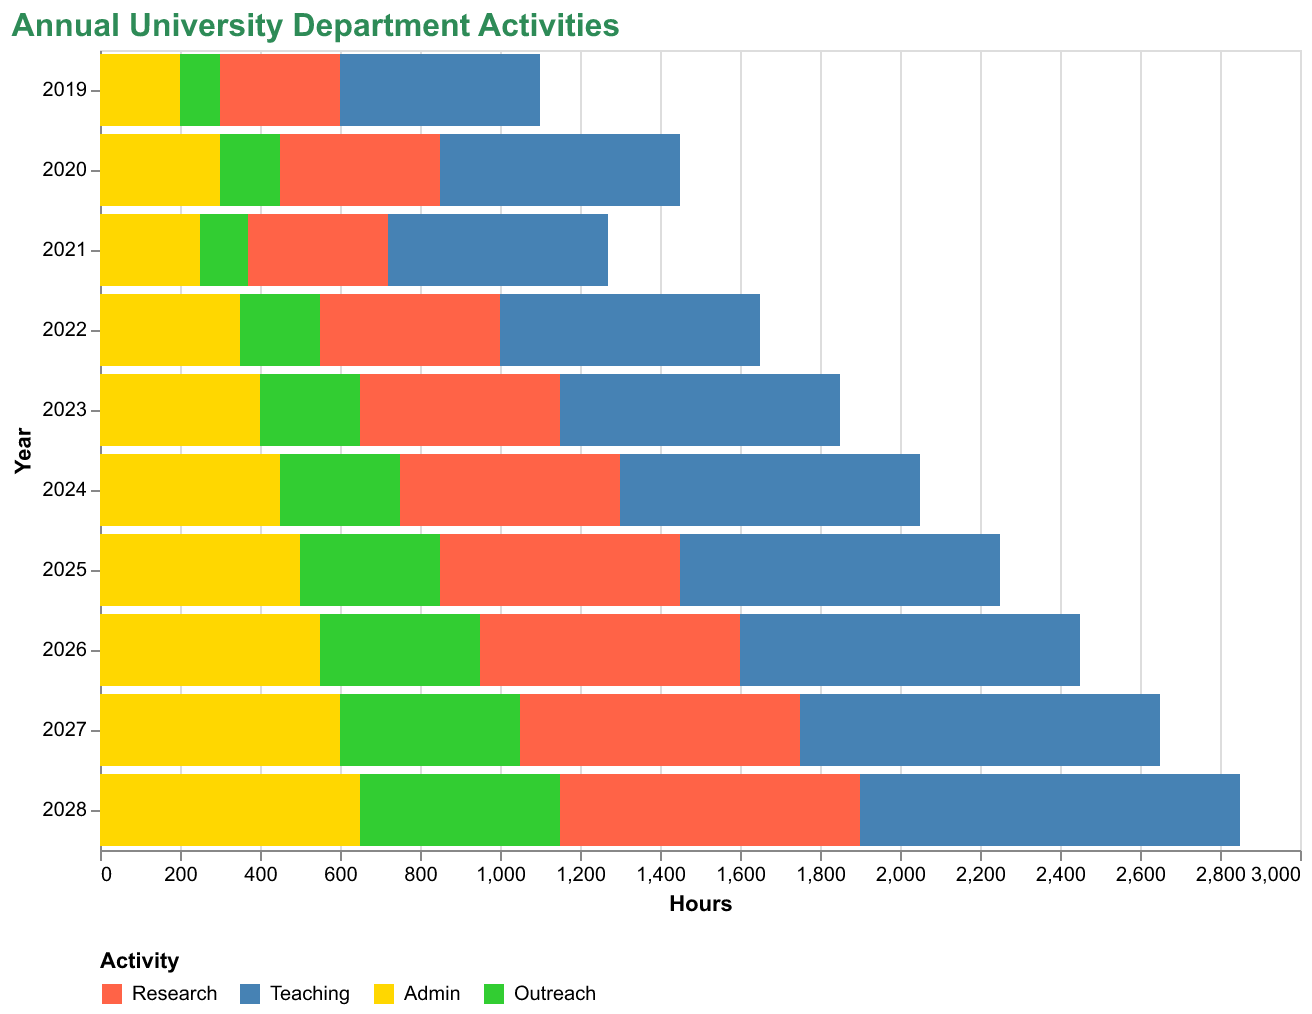

Source data for this figure (header and first rows):
Year, Research, Teaching, Admin, Outreach
2019, 300, 500, 200, 100
2020, 400, 600, 300, 150
2021, 350, 550, 250, 120
2022, 450, 650, 350, 200
2023, 500, 700, 400, 250
2024, 550, 750, 450, 300
2025, 600, 800, 500, 350
2026, 650, 850, 550, 400
2027, 700, 900, 600, 450
2028, 750, 950, 650, 500
